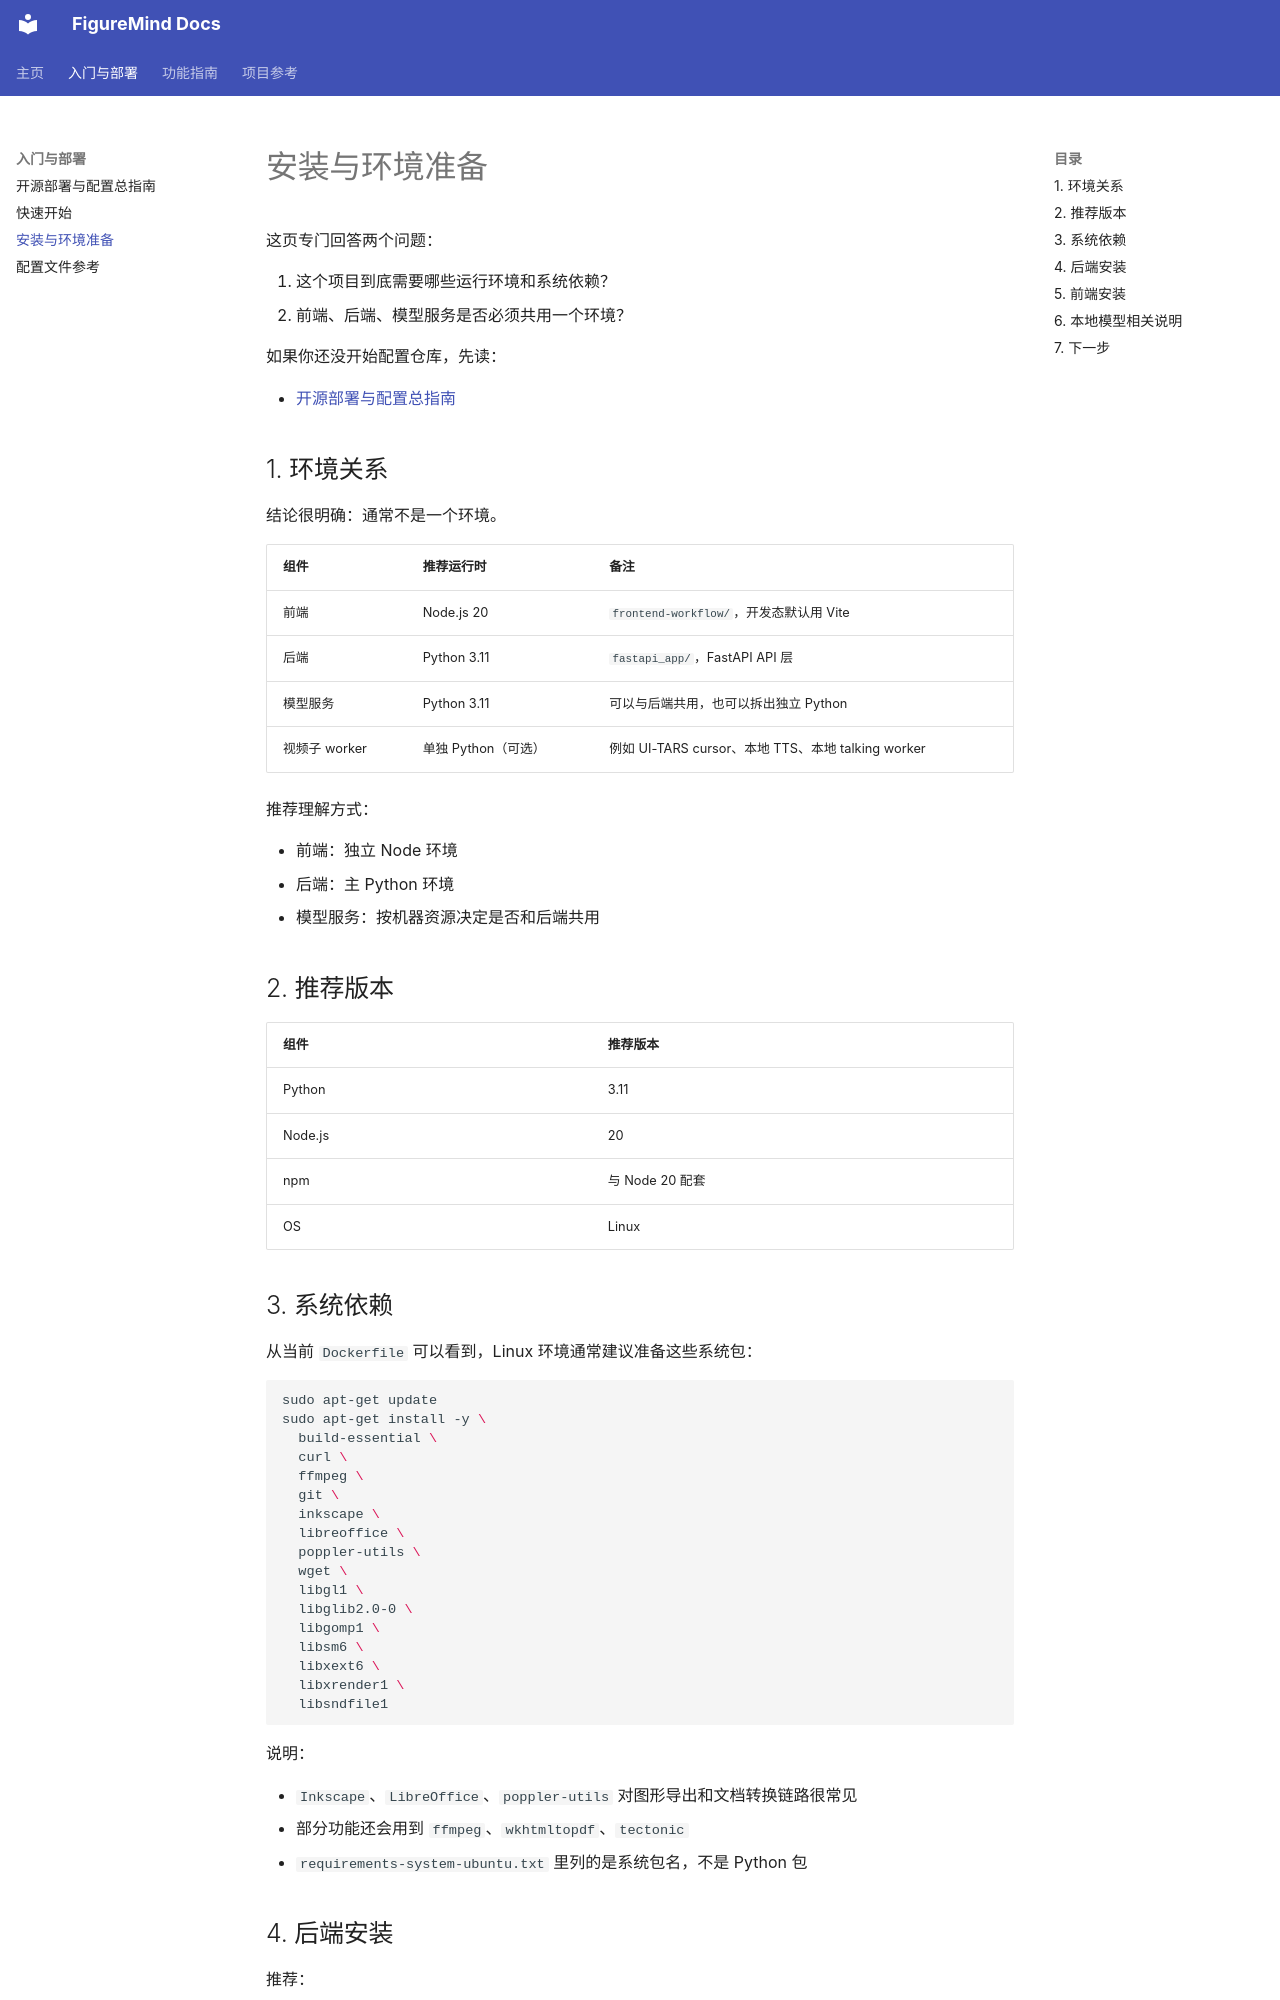

repository: huokesi-0709/Paper2Any · page: installation/index.html · generator: mkdocs

# 安装与环境准备

这页专门回答两个问题：

1. 这个项目到底需要哪些运行环境和系统依赖？
2. 前端、后端、模型服务是否必须共用一个环境？

如果你还没开始配置仓库，先读：

- [开源部署与配置总指南](guides/open_source_deployment.md)

## 1. 环境关系

结论很明确：通常不是一个环境。

| 组件 | 推荐运行时 | 备注 |
| --- | --- | --- |
| 前端 | Node.js 20 | `frontend-workflow/`，开发态默认用 Vite |
| 后端 | Python 3.11 | `fastapi_app/`，FastAPI API 层 |
| 模型服务 | Python 3.11 | 可以与后端共用，也可以拆出独立 Python |
| 视频子 worker | 单独 Python（可选） | 例如 UI-TARS cursor、本地 TTS、本地 talking worker |

推荐理解方式：

- 前端：独立 Node 环境
- 后端：主 Python 环境
- 模型服务：按机器资源决定是否和后端共用

## 2. 推荐版本

| 组件 | 推荐版本 |
| --- | --- |
| Python | 3.11 |
| Node.js | 20 |
| npm | 与 Node 20 配套 |
| OS | Linux |

## 3. 系统依赖

从当前 `Dockerfile` 可以看到，Linux 环境通常建议准备这些系统包：

```bash
sudo apt-get update
sudo apt-get install -y \
  build-essential \
  curl \
  ffmpeg \
  git \
  inkscape \
  libreoffice \
  poppler-utils \
  wget \
  libgl1 \
  libglib2.0-0 \
  libgomp1 \
  libsm6 \
  libxext6 \
  libxrender1 \
  libsndfile1
```

说明：

- `Inkscape`、`LibreOffice`、`poppler-utils` 对图形导出和文档转换链路很常见
- 部分功能还会用到 `ffmpeg`、`wkhtmltopdf`、`tectonic`
- `requirements-system-ubuntu.txt` 里列的是系统包名，不是 Python 包
